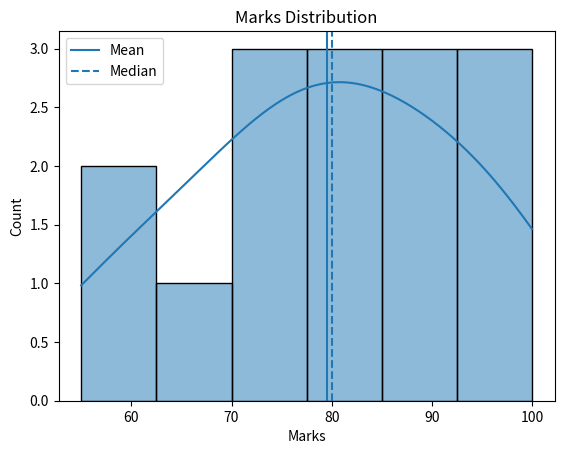

This chart was generated by the following Python code:
# Week 3 - Day 3 - Distribution Analysis
# Analyze a numerical column and compare mean and median.

import pandas as pd
import seaborn as sns
import matplotlib.pyplot as plt

marks = [55, 60, 65, 70, 72, 75, 78, 80, 82, 85, 88, 90, 95, 98, 100]
df = pd.DataFrame({"Marks": marks})

mean_value = df["Marks"].mean()
median_value = df["Marks"].median()

print("Mean:", round(mean_value, 2))
print("Median:", median_value)

sns.histplot(data=df, x="Marks", bins=6, kde=True)
plt.axvline(mean_value, label="Mean")
plt.axvline(median_value, linestyle="--", label="Median")
plt.title("Marks Distribution")
plt.legend()
plt.show()

print("\nObservation:")
print("The mean and median are close, so the distribution is fairly balanced.")
